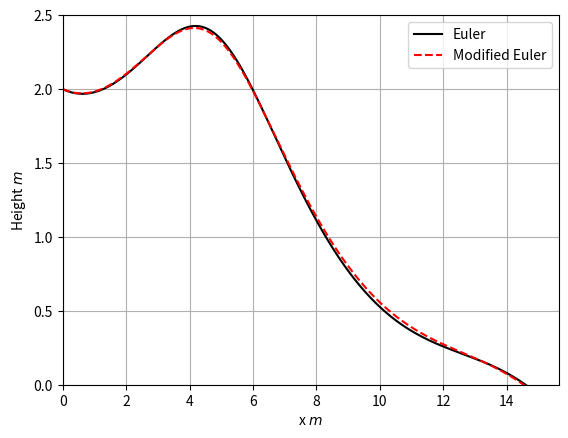

Recreate this plot in Python. (Note: this script raises an exception after producing the figure.)
import numpy as np
import matplotlib.pyplot as plt
from math import *

#Model Parameters:
g = 9.8             #Gravitational acceleration (m/s**2)
v_t = 4.9           #Trim velocity (m/s)
Cd = 1/5.0          #Drag coefficient
Cl = 1.0            #Lift coefficient

#Initial Conditions:
v0 = 6.5            #Initial velocity (m/s)
theta0 = -0.1       #Initial angle (radians)
x0 = 0.0            #Initial x position (m)
y0 = 2.0            #Initial y position (m)

def f(u):
    v = u[0]
    theta = u[1]
    x = u[2]
    y = u[3]
    return np.array([-g*np.sin(theta)-(Cd/Cl)*(g/v_t**2)*v**2,
                      -(g/v)*np.cos(theta)+(g/v_t**2)*v,
                      v*np.cos(theta),
                      v*np.sin(theta)])

def eulerstep(u,f,dt):
    return u + dt * f(u)
    
def get_diffgrid(u_current,u_fine,dt):
    N_current = len(u_current[:,0])
    N_fine = len(u_fine[:,0])
    grid_size_ratio = np.ceil(N_fine/float(N_current))
    diffgrid = dt*np.sum(np.abs(u_current[:,2]-u_fine[::grid_size_ratio,2]))
    return diffgrid
    
def modeulerstep(u,f,dt):
    u_half = u + 0.5*dt*f(u)
    return u + dt*f(u_half)

#Defining time step parameters
T = 15.0
dt = 0.01
N = int(T/dt)+1

#Creating empty solution vectors
u_euler = np.empty((N,4))
u_modeuler = np.empty((N,4))

#Storing initial conditions
u_euler[0] = np.array([v0,theta0,x0,y0])
u_modeuler[0] = np.array([v0,theta0,x0,y0])

#Running the Loop!
for n in range(N-1):
    u_euler[n+1] = eulerstep(u_euler[n],f,dt)
    u_modeuler[n+1] = modeulerstep(u_modeuler[n],f,dt)

x_euler = u_euler[:,2]
y_euler = u_euler[:,3]

x_modeuler = u_modeuler[:,2]
y_modeuler = u_modeuler[:,3]

crash_index = np.where(y_euler<=0)[0][0]

#Let's see the plots!
plt.figure(1)
plt.grid(True)
plt.xlabel('x $m$')
plt.ylabel('Height $m$')
plt.plot(x_euler,y_euler,'k-',label='Euler')
plt.plot(x_modeuler,y_modeuler,'r--',label='Modified Euler')
plt.xlim(x0,x_euler[crash_index]+1)
plt.legend()
plt.ylim(0,2.5)

#Calculating multiple solutions with different dt
dt_values = np.array([0.1,0.05,0.01,0.005,0.001])
eu_values = np.empty_like(dt_values, dtype=np.ndarray)
mod_eu_values = np.empty_like(dt_values, dtype=np.ndarray)

for i, dt in enumerate(dt_values):
    N = int(T/dt)+1
    t = np.linspace(0.0,T,N)
    e = np.empty((N,4))
    e[0] = [v0,theta0,x0,y0]
    mod_e = np.empty((N,4))
    mod_e[0] = [v0,theta0,x0,y0]
    
    for n in range(N-1):
        e[n+1] = eulerstep(e[n],f,dt)
        mod_e[n+1] = modeulerstep(mod_e[n],f,dt)
    
    eu_values[i] = e
    mod_eu_values[i] = mod_e

#Computing Difference Grid for Error Analysis
diffgrid_e = np.empty_like(dt_values)
diffgrid_mod_e = np.empty_like(dt_values)
for i, dt in enumerate(dt_values):
    diffgrid_e[i] = get_diffgrid(eu_values[i],eu_values[-1],dt)
    diffgrid_mod_e[i] = get_diffgrid(mod_eu_values[i],mod_eu_values[-1],dt)

plt.figure(2)
plt.grid(True)
plt.xlabel('$\Delta t$')
plt.ylabel('$L_1$')
plt.loglog(dt_values[:-1],diffgrid_e[:-1], color='k', ls='--',marker='o',label='Euler')
plt.loglog(dt_values[:-1],diffgrid_mod_e[:-1], color='r', ls='--',marker='o',label='Modified Euler')
plt.xlim(1e-4,1)
plt.ylim(1e-4,10)
plt.legend(loc='best')

plt.show()